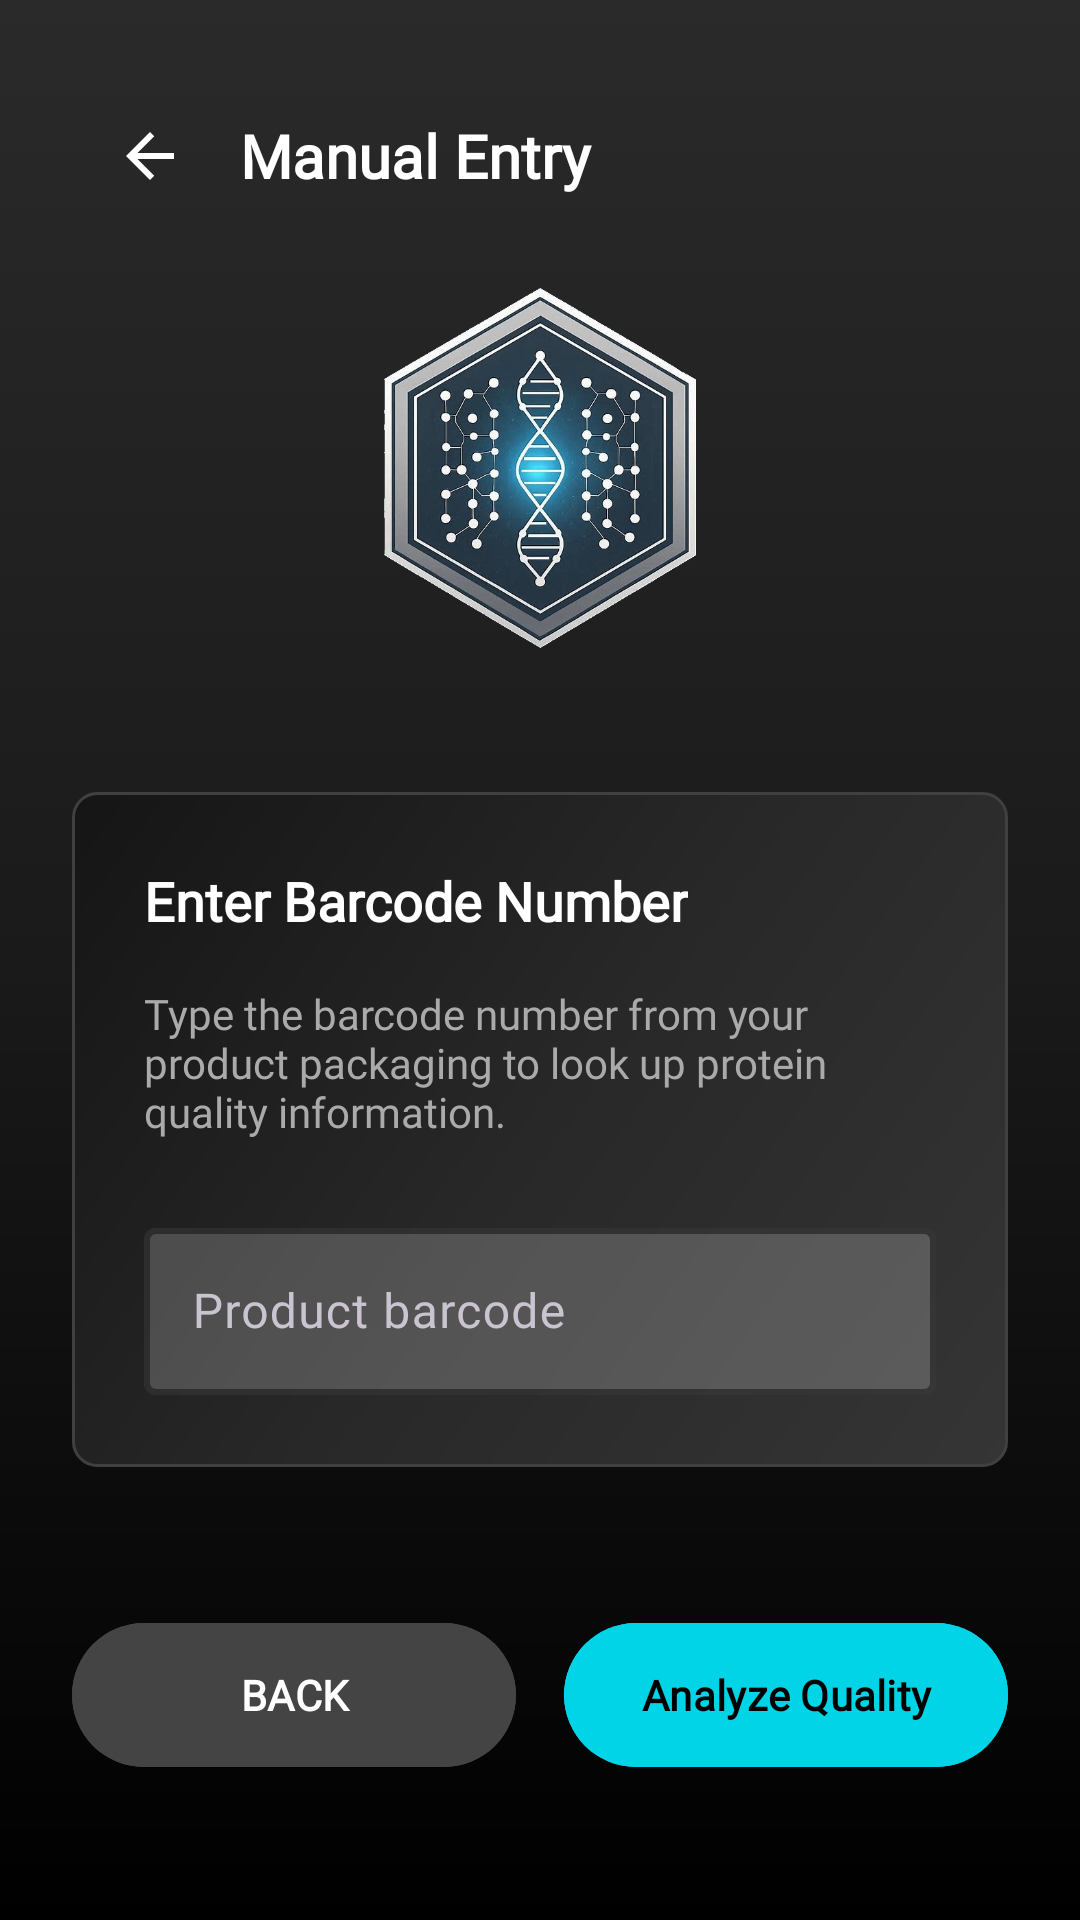

The Android layout XML behind this screen, and the referenced resources:
<!-- AndroidManifest.xml: application theme Theme.ProteinScanner -->
<!-- res/layout/activity_manual_entry.xml -->
<?xml version="1.0" encoding="utf-8"?>
<LinearLayout xmlns:android="http://schemas.android.com/apk/res/android"
    xmlns:app="http://schemas.android.com/apk/res-auto"
    android:fitsSystemWindows="true"
    android:layout_width="match_parent"
    android:layout_height="match_parent"
    android:orientation="vertical"
    android:background="@drawable/sophisticated_background_gradient"
    android:padding="24dp">

    
    <LinearLayout
        android:layout_width="match_parent"
        android:layout_height="56dp"
        android:orientation="horizontal"
        android:gravity="center_vertical"
        android:layout_marginBottom="16dp">

        
        <com.google.android.material.button.MaterialButton
            android:id="@+id/btnBack"
            android:layout_width="48dp"
            android:layout_height="48dp"
            style="@style/Widget.Material3.Button.IconButton"
            app:icon="@drawable/ic_back"
            app:iconTint="#FFFFFF"
            app:iconSize="24dp"
            android:background="?android:attr/selectableItemBackgroundBorderless" />

        
        <TextView
            android:layout_width="0dp"
            android:layout_height="wrap_content"
            android:layout_weight="1"
            android:text="@string/enter_barcode_manually"
            android:textSize="20sp"
            android:textColor="#FFFFFF"
            android:textStyle="bold"
            android:fontFamily="@font/inter"
            android:layout_marginStart="8dp" />

    </LinearLayout>

    
    <LinearLayout
        android:layout_width="match_parent"
        android:layout_height="wrap_content"
        android:gravity="center"
        android:layout_marginBottom="48dp">

        <ImageView
            android:layout_width="120dp"
            android:layout_height="120dp"
            android:src="@drawable/logo_ai_generated"
            android:scaleType="centerInside" />

    </LinearLayout>

    
    <LinearLayout
        android:layout_width="match_parent"
        android:layout_height="wrap_content"
        android:orientation="vertical"
        android:background="@drawable/ultra_minimal_gradient_background"
        android:padding="24dp"
        android:layout_marginBottom="32dp">

        <TextView
            android:layout_width="wrap_content"
            android:layout_height="wrap_content"
            android:text="Enter Barcode Number"
            android:textSize="18sp"
            android:textColor="#FFFFFF"
            android:fontFamily="@font/inter"
            android:textStyle="bold"
            android:layout_marginBottom="16dp" />

        <TextView
            android:layout_width="wrap_content"
            android:layout_height="wrap_content"
            android:text="Type the barcode number from your product packaging to look up protein quality information."
            android:textSize="14sp"
            android:textColor="#AAAAAA"
            android:fontFamily="@font/inter"
            android:layout_marginBottom="24dp" />

        
        <com.google.android.material.textfield.TextInputLayout
            android:layout_width="match_parent"
            android:layout_height="wrap_content"
            android:hint="@string/barcode_hint"
            app:hintTextColor="#888888"
            app:boxBackgroundColor="#33FFFFFF"
            app:boxStrokeColor="#00D4E6"
            app:boxStrokeWidth="2dp"
            style="@style/Widget.Material3.TextInputLayout.OutlinedBox">

            <com.google.android.material.textfield.TextInputEditText
                android:id="@+id/etBarcode"
                android:layout_width="match_parent"
                android:layout_height="wrap_content"
                android:textColor="#FFFFFF"
                android:textColorHint="#888888"
                android:fontFamily="@font/inter"
                android:textSize="16sp"
                android:inputType="number"
                android:maxLines="1" />

        </com.google.android.material.textfield.TextInputLayout>

    </LinearLayout>

    
    <LinearLayout
        android:layout_width="match_parent"
        android:layout_height="wrap_content"
        android:orientation="horizontal"
        android:gravity="center"
        android:layout_marginTop="16dp">

        
        <com.google.android.material.button.MaterialButton
            android:id="@+id/btnClear"
            android:layout_width="0dp"
            android:layout_height="56dp"
            android:layout_weight="1"
            android:text="BACK"
            android:textColor="#FFFFFF"
            android:fontFamily="@font/inter"
            android:textStyle="bold"
            android:backgroundTint="#444444"
            android:layout_marginEnd="8dp"
            style="@style/Widget.Material3.Button" />

        
        <com.google.android.material.button.MaterialButton
            android:id="@+id/btnAnalyze"
            android:layout_width="0dp"
            android:layout_height="56dp"
            android:layout_weight="1"
            android:text="@string/analyze_protein"
            android:textColor="#000000"
            android:fontFamily="@font/inter"
            android:textStyle="bold"
            android:backgroundTint="#00D4E6"
            android:layout_marginStart="8dp"
            style="@style/Widget.Material3.Button" />

    </LinearLayout>

    
    <TextView
        android:layout_width="wrap_content"
        android:layout_height="wrap_content"
        android:text="Tip: The barcode is usually found near the product's nutritional information"
        android:textSize="12sp"
        android:textColor="#666666"
        android:fontFamily="@font/inter"
        android:layout_marginTop="24dp"
        android:gravity="center"
        android:layout_gravity="center" />

</LinearLayout>
<!-- resources referenced by this layout -->
<resources>
  <!-- drawable ic_back (drawable) -->
  <?xml version="1.0" encoding="utf-8"?>
  <vector xmlns:android="http://schemas.android.com/apk/res/android"
      android:width="24dp"
      android:height="24dp"
      android:viewportWidth="24"
      android:viewportHeight="24">
      
      <path
          android:pathData="M20,11H7.83l5.59,-5.59L12,4l-8,8 8,8 1.41,-1.41L7.83,13H20v-2z"
          android:fillColor="#000000"/>
          
  </vector>
  <!-- drawable logo_ai_generated: png bitmap (drawable, 364293 bytes) -->
  <!-- drawable sophisticated_background_gradient (drawable) -->
  <?xml version="1.0" encoding="utf-8"?>
  <shape xmlns:android="http://schemas.android.com/apk/res/android"
      android:shape="rectangle">
      <gradient
          android:startColor="#2A2A2A"
          android:centerColor="#1A1A1A"
          android:endColor="#000000"
          android:angle="270"
          android:type="linear" />
  </shape>
  <!-- drawable ultra_minimal_gradient_background (drawable) -->
  <?xml version="1.0" encoding="utf-8"?>
  <ripple xmlns:android="http://schemas.android.com/apk/res/android"
      android:color="#33FFFFFF">
      <item>
          <shape android:shape="rectangle">
              <gradient
                  android:startColor="#353535"
                  android:centerColor="#282828"
                  android:endColor="#151515"
                  android:angle="135"
                  android:type="linear" />
              <stroke
                  android:width="1dp"
                  android:color="#404040" />
              <corners android:radius="8dp" />
          </shape>
      </item>
  </ripple>
  <string name="analyze_protein">Analyze Quality</string>
  <string name="barcode_hint">Product barcode</string>
  <string name="enter_barcode_manually">Manual Entry</string>
  <style name="Theme.ProteinScanner" parent="Theme.Material3.Dark.NoActionBar">
          <item name="colorPrimary">@color/primary_accent</item>
          <item name="colorPrimaryVariant">@color/primary_accent_dark</item>
          <item name="colorOnPrimary">@android:color/black</item>
          <item name="colorSecondary">@color/primary_accent</item>
          <item name="colorOnSecondary">@android:color/black</item>
          <item name="android:colorBackground">@color/background_dark</item>
          <item name="colorSurface">@color/surface_dark</item>
          <item name="colorOnSurface">@color/text_primary_dark</item>
          <item name="android:statusBarColor">@color/background_dark</item>
          <item name="android:navigationBarColor">@color/background_dark</item>
          <item name="android:windowLightStatusBar">false</item>
          <item name="android:windowLightNavigationBar">false</item>
          
          <item name="android:windowSplashScreenBackground" tools:targetApi="31">@android:color/black</item>
          <item name="android:windowSplashScreenAnimatedIcon" tools:targetApi="31">@drawable/splash_logo</item>
      </style>
  <color name="primary_accent">#00D4E6</color>
  <color name="primary_accent_dark">#00B894</color>
  <color name="background_dark">#000000</color>
  <color name="surface_dark">#111111</color>
  <color name="text_primary_dark">#FFFFFF</color>
  <!-- drawable splash_logo: png bitmap (drawable, 130757 bytes) -->
</resources>
